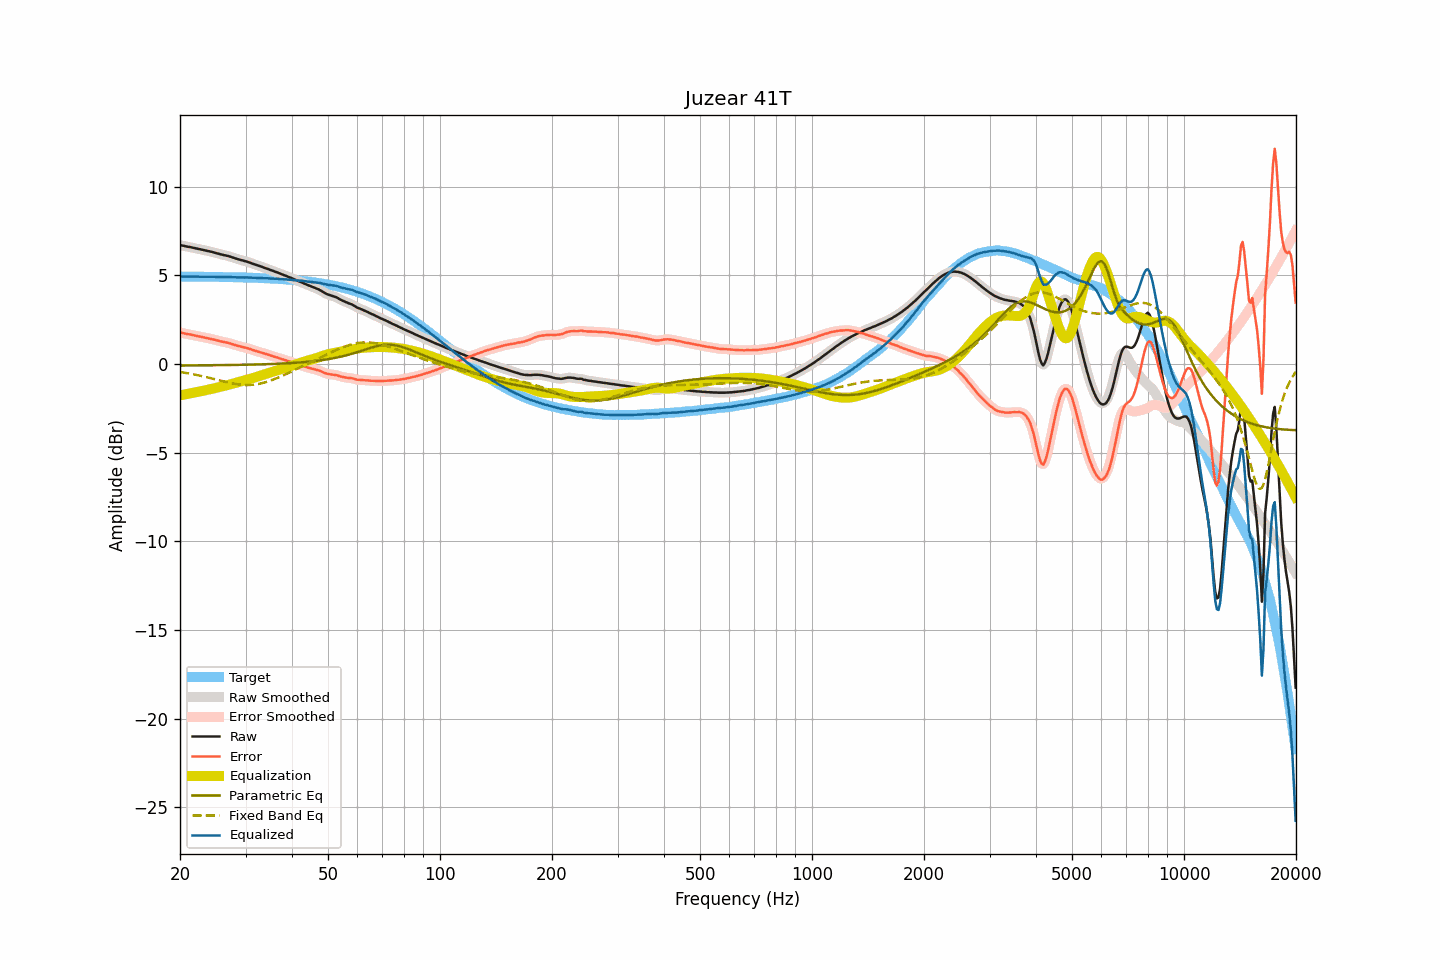

The data file committed next to this chart (first rows):
frequency, raw, smoothed, error, error_smoothed, equalization, parametric_eq, fixed_band_eq, equalized_raw, equalized_smoothed, target
20.00, 6.71, 6.71, 1.78, 1.78, -1.77, -0.09, -0.45, 4.94, 4.94, 4.93
20.20, 6.69, 6.69, 1.76, 1.76, -1.76, -0.09, -0.46, 4.93, 4.93, 4.93
20.40, 6.67, 6.67, 1.74, 1.74, -1.74, -0.09, -0.48, 4.93, 4.93, 4.93
20.61, 6.65, 6.65, 1.72, 1.72, -1.72, -0.09, -0.49, 4.93, 4.93, 4.93
20.81, 6.63, 6.63, 1.70, 1.70, -1.70, -0.09, -0.51, 4.93, 4.93, 4.93
21.02, 6.61, 6.61, 1.68, 1.68, -1.69, -0.08, -0.52, 4.93, 4.93, 4.93
21.23, 6.60, 6.60, 1.67, 1.67, -1.67, -0.08, -0.54, 4.93, 4.93, 4.93
21.44, 6.58, 6.58, 1.65, 1.65, -1.65, -0.08, -0.56, 4.93, 4.93, 4.93
21.66, 6.56, 6.56, 1.63, 1.63, -1.63, -0.08, -0.58, 4.93, 4.93, 4.93
21.87, 6.54, 6.54, 1.61, 1.61, -1.61, -0.08, -0.59, 4.93, 4.93, 4.93
22.09, 6.52, 6.52, 1.59, 1.59, -1.59, -0.08, -0.61, 4.93, 4.93, 4.93
22.31, 6.50, 6.50, 1.57, 1.58, -1.58, -0.08, -0.63, 4.92, 4.92, 4.93
22.54, 6.48, 6.48, 1.56, 1.56, -1.56, -0.08, -0.65, 4.92, 4.92, 4.92
22.76, 6.46, 6.46, 1.54, 1.54, -1.54, -0.08, -0.67, 4.92, 4.92, 4.92
22.99, 6.44, 6.44, 1.52, 1.52, -1.52, -0.08, -0.69, 4.92, 4.92, 4.92
23.22, 6.42, 6.42, 1.50, 1.50, -1.50, -0.08, -0.71, 4.92, 4.92, 4.92
23.45, 6.40, 6.40, 1.48, 1.48, -1.48, -0.08, -0.73, 4.92, 4.92, 4.92
23.69, 6.38, 6.38, 1.46, 1.46, -1.46, -0.08, -0.76, 4.92, 4.92, 4.92
23.92, 6.36, 6.36, 1.44, 1.44, -1.44, -0.07, -0.78, 4.92, 4.92, 4.92
24.16, 6.34, 6.34, 1.42, 1.42, -1.42, -0.07, -0.80, 4.92, 4.92, 4.92
24.40, 6.32, 6.32, 1.40, 1.40, -1.40, -0.07, -0.82, 4.92, 4.92, 4.92
24.65, 6.29, 6.29, 1.38, 1.38, -1.38, -0.07, -0.85, 4.91, 4.92, 4.91
24.89, 6.27, 6.27, 1.36, 1.35, -1.35, -0.07, -0.87, 4.92, 4.91, 4.91
25.14, 6.24, 6.24, 1.33, 1.33, -1.33, -0.07, -0.89, 4.91, 4.91, 4.91
25.39, 6.22, 6.22, 1.31, 1.31, -1.31, -0.07, -0.91, 4.91, 4.91, 4.91
25.65, 6.19, 6.19, 1.28, 1.28, -1.29, -0.07, -0.94, 4.90, 4.90, 4.91
25.91, 6.17, 6.17, 1.26, 1.26, -1.27, -0.07, -0.96, 4.90, 4.90, 4.91
26.16, 6.15, 6.15, 1.24, 1.24, -1.25, -0.06, -0.98, 4.90, 4.90, 4.91
26.43, 6.13, 6.13, 1.23, 1.23, -1.23, -0.06, -1.00, 4.91, 4.91, 4.90
26.69, 6.11, 6.11, 1.21, 1.21, -1.20, -0.06, -1.03, 4.91, 4.91, 4.90
26.96, 6.09, 6.09, 1.19, 1.19, -1.18, -0.06, -1.05, 4.91, 4.91, 4.90
27.23, 6.06, 6.06, 1.16, 1.16, -1.16, -0.06, -1.07, 4.90, 4.90, 4.90
27.50, 6.03, 6.03, 1.13, 1.13, -1.13, -0.06, -1.09, 4.90, 4.90, 4.90
27.77, 6.00, 6.00, 1.10, 1.10, -1.11, -0.06, -1.10, 4.89, 4.89, 4.90
28.05, 5.97, 5.97, 1.08, 1.08, -1.08, -0.06, -1.12, 4.89, 4.89, 4.89
28.33, 5.94, 5.94, 1.05, 1.05, -1.05, -0.05, -1.13, 4.89, 4.89, 4.89
28.62, 5.91, 5.91, 1.02, 1.02, -1.03, -0.05, -1.15, 4.88, 4.89, 4.89
28.90, 5.89, 5.89, 1.00, 1.00, -1.00, -0.05, -1.16, 4.89, 4.88, 4.89
29.19, 5.86, 5.86, 0.98, 0.98, -0.98, -0.05, -1.17, 4.88, 4.88, 4.88
29.48, 5.84, 5.84, 0.96, 0.96, -0.96, -0.05, -1.18, 4.88, 4.88, 4.88
29.78, 5.81, 5.81, 0.93, 0.93, -0.93, -0.04, -1.18, 4.88, 4.88, 4.88
30.08, 5.79, 5.79, 0.91, 0.91, -0.91, -0.04, -1.18, 4.88, 4.88, 4.88
30.38, 5.76, 5.76, 0.89, 0.89, -0.88, -0.04, -1.19, 4.88, 4.88, 4.87
30.68, 5.73, 5.73, 0.86, 0.86, -0.86, -0.04, -1.18, 4.87, 4.88, 4.87
30.99, 5.70, 5.70, 0.83, 0.83, -0.83, -0.04, -1.18, 4.87, 4.87, 4.87
31.30, 5.66, 5.66, 0.80, 0.80, -0.80, -0.03, -1.17, 4.86, 4.86, 4.87
31.61, 5.63, 5.63, 0.77, 0.77, -0.77, -0.03, -1.17, 4.86, 4.86, 4.86
31.93, 5.60, 5.60, 0.74, 0.74, -0.74, -0.03, -1.15, 4.86, 4.86, 4.86
32.24, 5.57, 5.57, 0.71, 0.71, -0.72, -0.03, -1.14, 4.85, 4.86, 4.86
32.57, 5.54, 5.54, 0.69, 0.69, -0.69, -0.02, -1.12, 4.85, 4.85, 4.85
32.89, 5.51, 5.51, 0.66, 0.66, -0.66, -0.02, -1.10, 4.85, 4.85, 4.85
33.22, 5.48, 5.48, 0.64, 0.63, -0.63, -0.02, -1.08, 4.85, 4.85, 4.84
33.55, 5.44, 5.44, 0.60, 0.60, -0.60, -0.02, -1.06, 4.84, 4.84, 4.84
33.89, 5.41, 5.41, 0.57, 0.58, -0.58, -0.01, -1.03, 4.83, 4.84, 4.84
34.23, 5.38, 5.38, 0.55, 0.55, -0.55, -0.01, -1.01, 4.83, 4.83, 4.83
34.57, 5.35, 5.35, 0.52, 0.52, -0.52, -0.01, -0.98, 4.83, 4.83, 4.83
34.92, 5.31, 5.32, 0.49, 0.49, -0.49, -0.00, -0.95, 4.82, 4.82, 4.82
35.27, 5.28, 5.28, 0.46, 0.46, -0.46, -0.00, -0.91, 4.82, 4.82, 4.82
35.62, 5.25, 5.25, 0.44, 0.43, -0.43, 0.00, -0.88, 4.82, 4.81, 4.81
35.97, 5.21, 5.21, 0.40, 0.41, -0.41, 0.01, -0.84, 4.81, 4.81, 4.81
... 635 more rows
